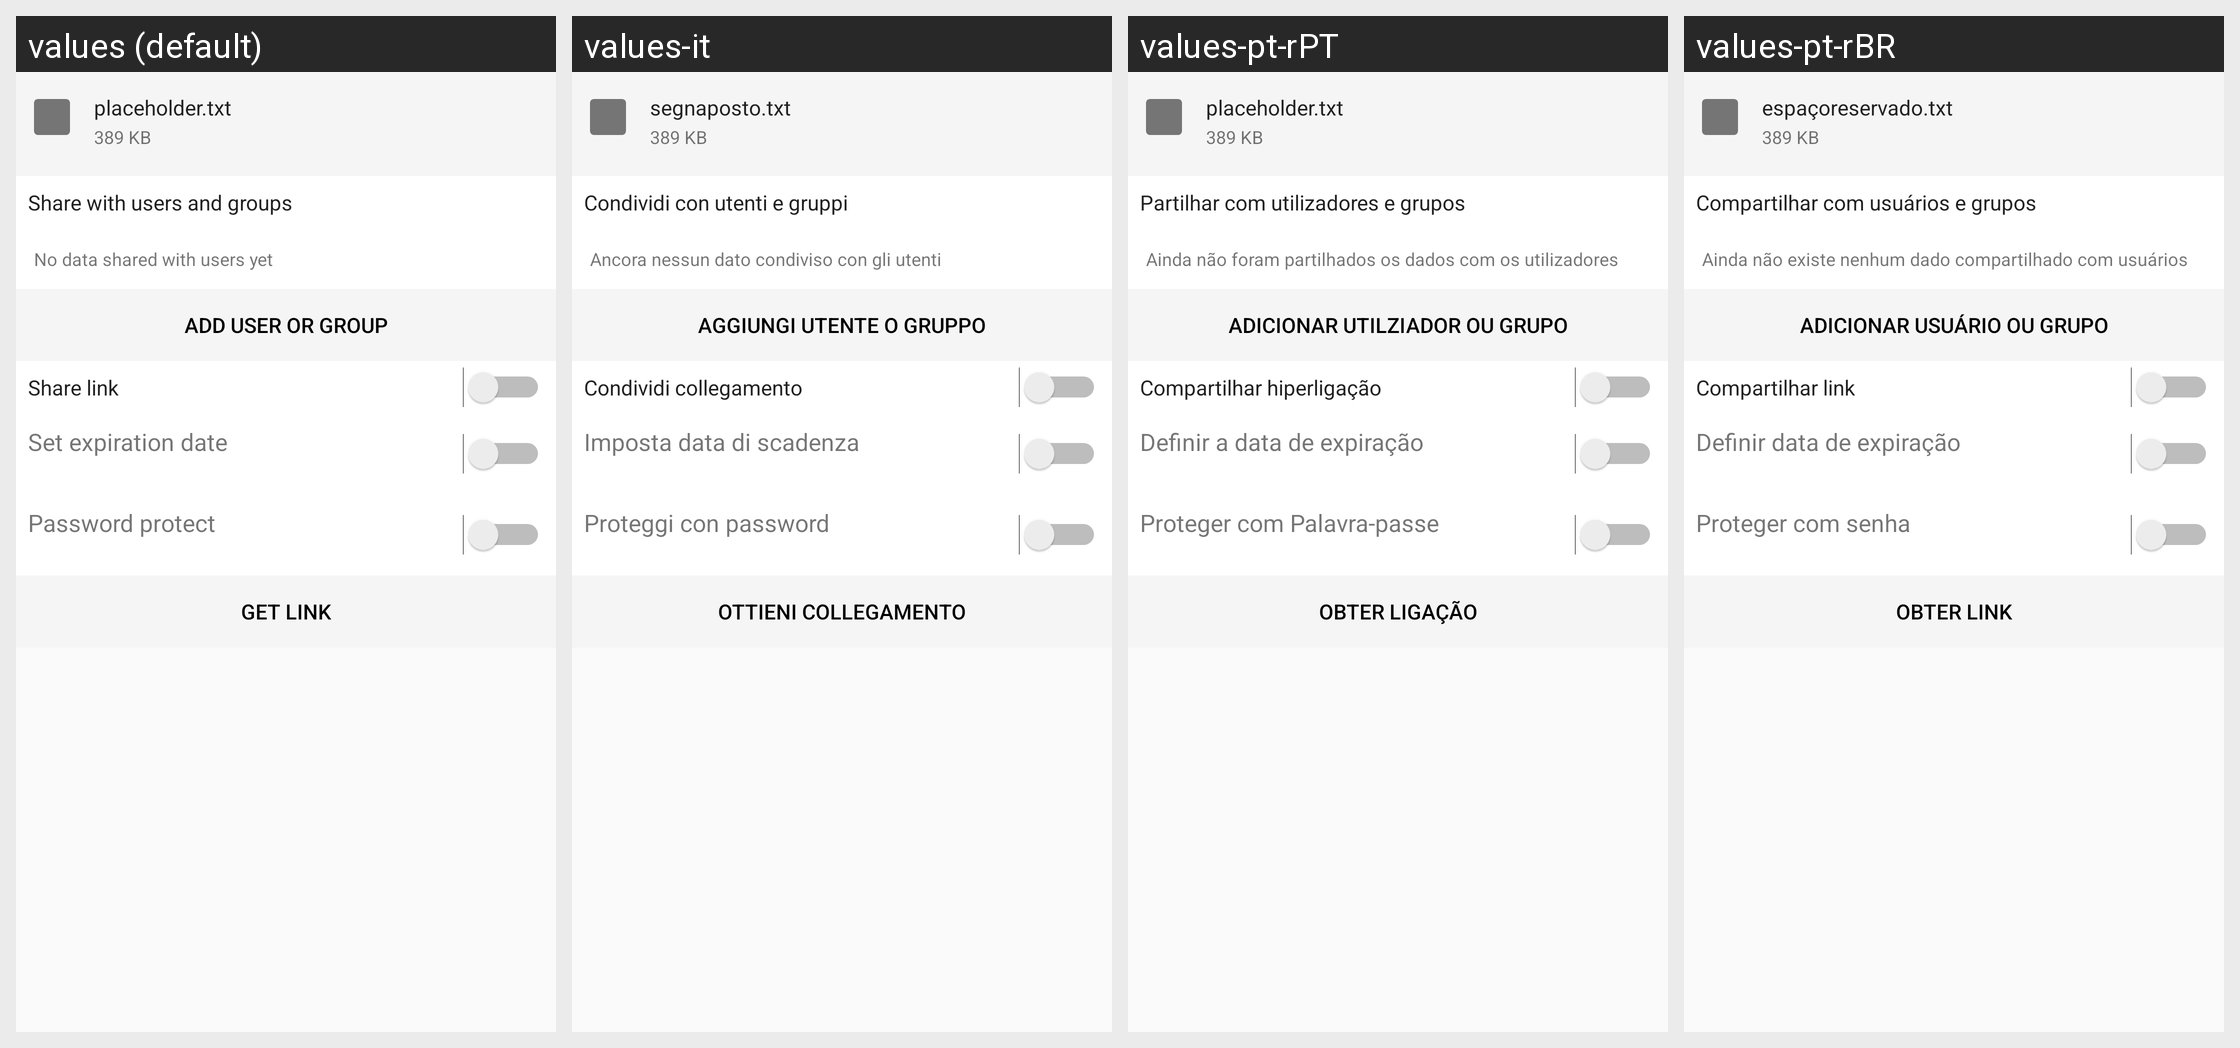

Strings drawn on this Android screen and how each of the app's shown locales translates them:
Android screen res/layout/share_file_layout.xml rendered under 4 locales, left to right: values (default), values-it, values-pt-rPT, values-pt-rBR. Device: Nexus 5 (rendered at 1080×1920; each locale shown at half size, 540×960, under a caption strip naming it); theme Theme.synox.
Other locales in the repository, not shown: values-bs, values-ca, values-cs-rCZ, values-de, values-de-rDE, values-en-rGB, values-eo, values-es, values-et-rEE, values-fi-rFI, values-fr, values-he, values-hr, values-hu-rHU, values-ja-rJP, values-ko, values-lt-rLT, values-mk, values-nb-rNO, values-nl, values-ru, values-sl, values-sq, values-sv, values-th-rTH, values-tr, values-zh-rTW.
Strings drawn on this screen, with the default value and each locale's value (text and hints the layout hard-codes, and strings that could not be matched under every locale, appear in the picture but are not listed):

placeholder_filename
  values: placeholder.txt
  values-it: segnaposto.txt
  values-pt-rPT: placeholder.txt
  values-pt-rBR: espaçoreservado.txt

placeholder_filesize
  values: 389 KB
  values-it: 389 KB
  values-pt-rPT: 389 KB
  values-pt-rBR: 389 KB

share_with_user_section_title
  values: Share with users and groups
  values-it: Condividi con utenti e gruppi
  values-pt-rPT: Partilhar com utilizadores e grupos
  values-pt-rBR: Compartilhar com usuários e grupos

share_no_users
  values: No data shared with users yet
  values-it: Ancora nessun dato condiviso con gli utenti
  values-pt-rPT: Ainda não foram partilhados os dados com os utilizadores
  values-pt-rBR: Ainda não existe nenhum dado compartilhado com usuários

share_add_user_or_group
  values: Add User or Group
  values-it: Aggiungi utente o gruppo
  values-pt-rPT: Adicionar Utilziador ou Grupo
  values-pt-rBR: Adicionar Usuário ou Grupo

share_via_link_section_title
  values: Share link
  values-it: Condividi collegamento
  values-pt-rPT: Compartilhar hiperligação
  values-pt-rBR: Compartilhar link

share_via_link_expiration_date_label
  values: Set expiration date
  values-it: Imposta data di scadenza
  values-pt-rPT: Definir a data de expiração
  values-pt-rBR: Definir data de expiração

share_via_link_password_label
  values: Password protect
  values-it: Proteggi con password
  values-pt-rPT: Proteger com Palavra-passe
  values-pt-rBR: Proteger com senha

share_get_public_link_button
  values: Get link
  values-it: Ottieni collegamento
  values-pt-rPT: Obter ligação
  values-pt-rBR: Obter link
